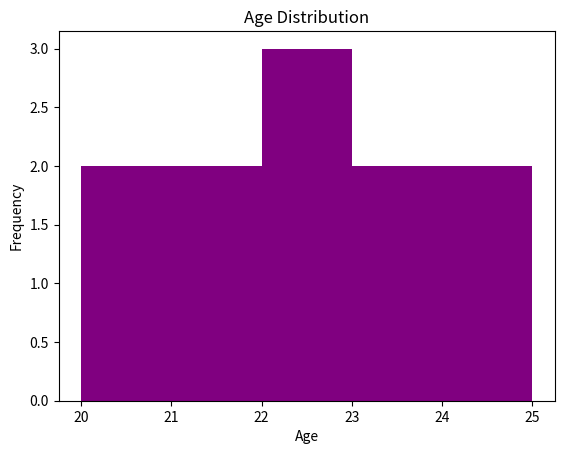

This figure's Python source:
import matplotlib.pyplot as plt
# Example: showing frequency of values
ages = [22, 21, 20, 23, 24, 22, 20, 21, 22, 25, 23]

plt.hist(ages, bins=5, color='purple')
plt.title("Age Distribution")
plt.xlabel("Age")
plt.ylabel("Frequency")
plt.show()
 